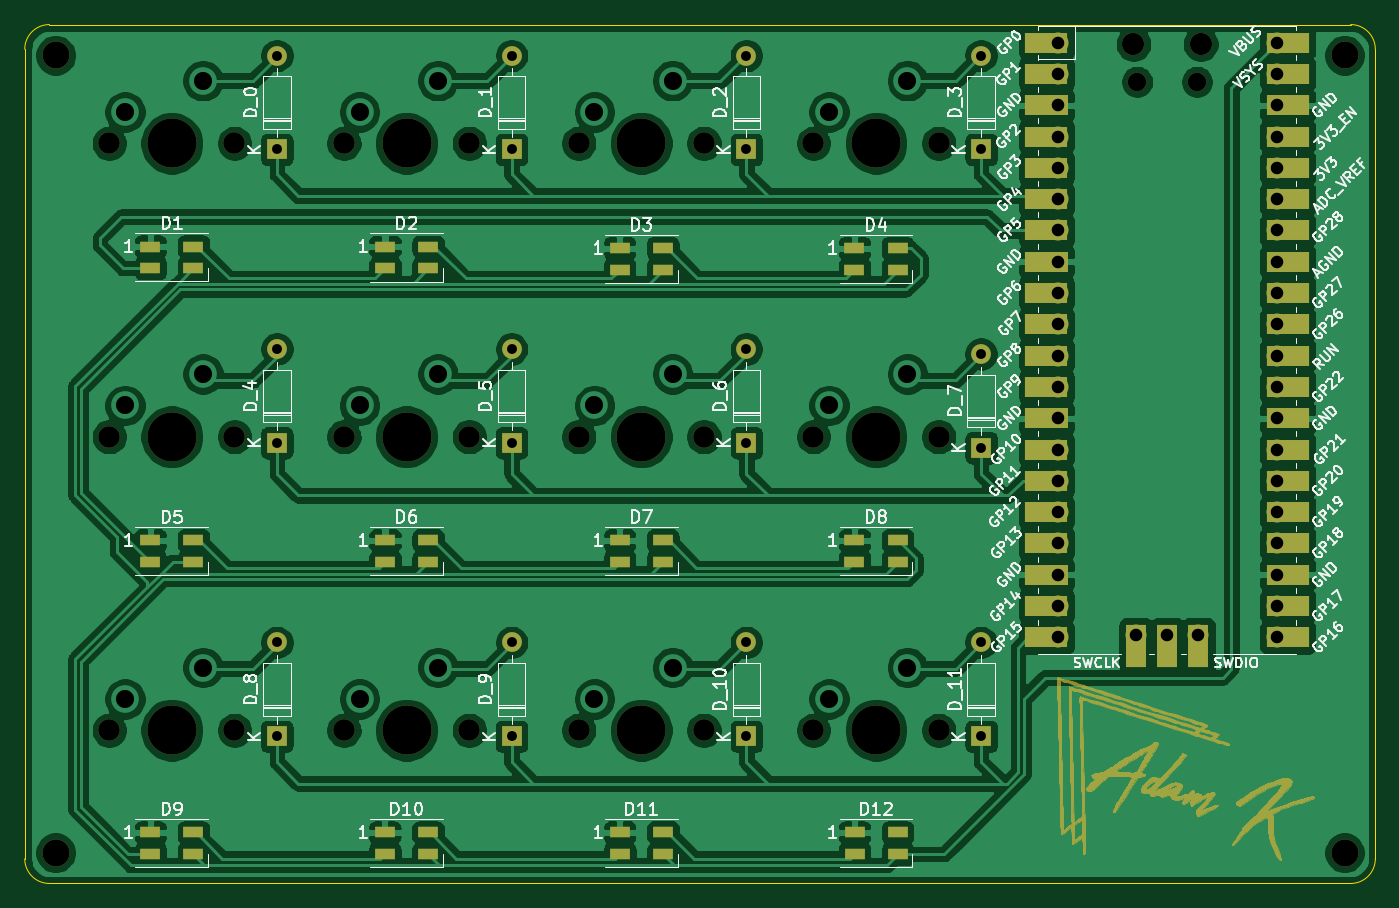
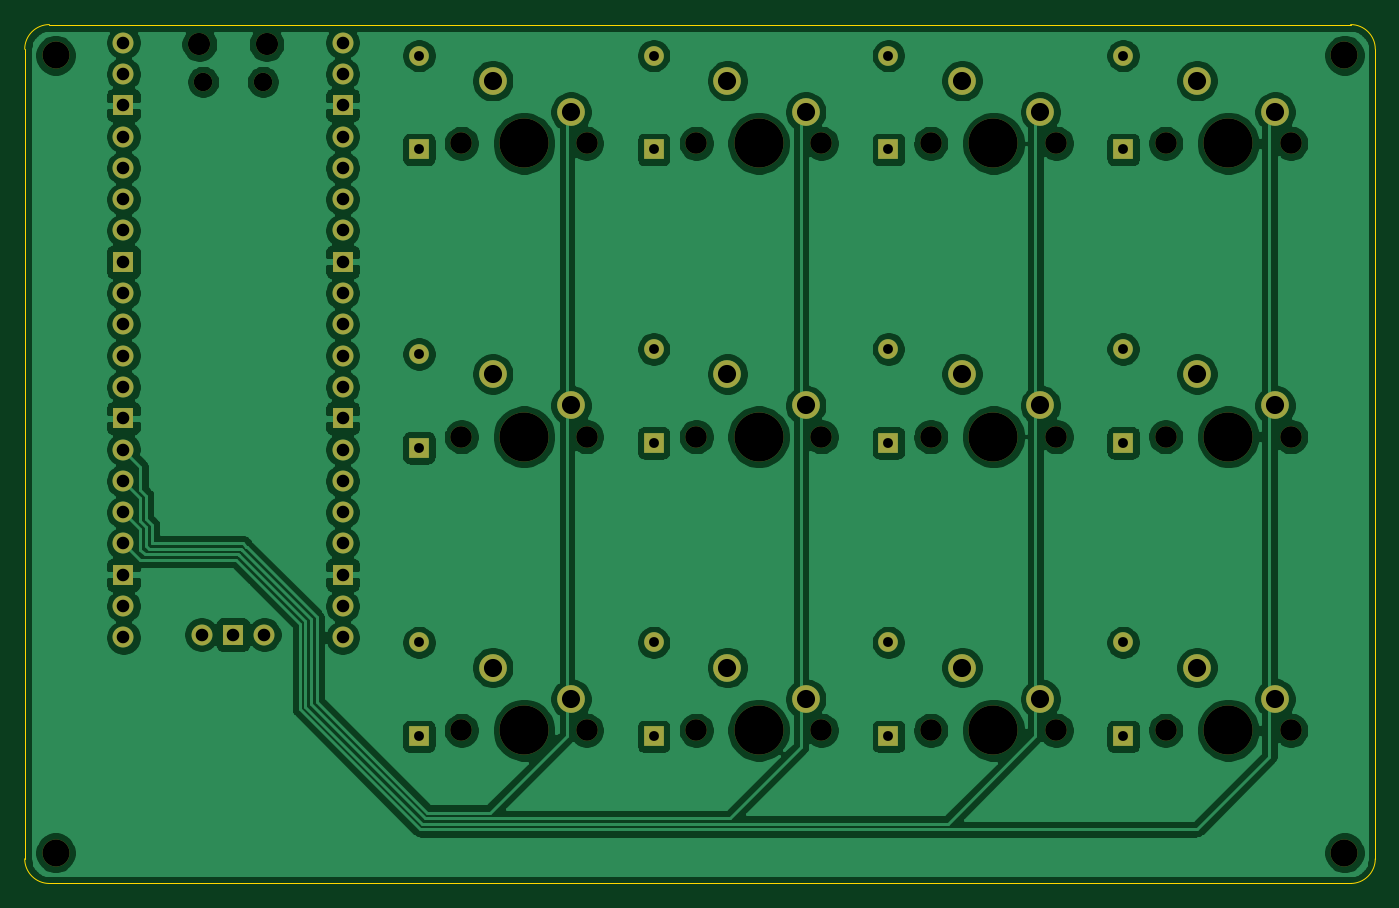
Circuit board: 11 layer files. Board 109.6 x 69.7 mm.
- bottom_copper: EnvMCRO-B_Cu.gbl (211319 bytes)
- bottom_mask: EnvMCRO-B_Mask.gbs (4557 bytes)
- paste: EnvMCRO-B_Paste.gbp (494 bytes)
- bottom_silk: EnvMCRO-B_SilkS.gbo (4560 bytes)
- outline: EnvMCRO-Edge_Cuts.gm1 (1032 bytes)
- top_copper: EnvMCRO-F_Cu.gtl (289393 bytes)
- top_mask: EnvMCRO-F_Mask.gts (66596 bytes)
- paste: EnvMCRO-F_Paste.gtp (1719 bytes)
- top_silk: EnvMCRO-F_SilkS.gto (145771 bytes)
- drill: EnvMCRO-NPTH.drl (1029 bytes)
- drill: EnvMCRO-PTH.drl (1704 bytes)

=== bottom_copper: EnvMCRO-B_Cu.gbl (211319 bytes, source omitted) ===
=== bottom_mask: EnvMCRO-B_Mask.gbs ===
G04 #@! TF.GenerationSoftware,KiCad,Pcbnew,(5.1.9)-1*
G04 #@! TF.CreationDate,2021-06-04T20:59:22+01:00*
G04 #@! TF.ProjectId,EnvMCRO,456e764d-4352-44f2-9e6b-696361645f70,rev?*
G04 #@! TF.SameCoordinates,Original*
G04 #@! TF.FileFunction,Soldermask,Bot*
G04 #@! TF.FilePolarity,Negative*
%FSLAX46Y46*%
G04 Gerber Fmt 4.6, Leading zero omitted, Abs format (unit mm)*
G04 Created by KiCad (PCBNEW (5.1.9)-1) date 2021-06-04 20:59:22*
%MOMM*%
%LPD*%
G01*
G04 APERTURE LIST*
%ADD10O,1.700000X1.700000*%
%ADD11R,1.700000X1.700000*%
%ADD12O,1.500000X1.500000*%
%ADD13O,1.800000X1.800000*%
%ADD14C,2.200000*%
%ADD15C,2.250000*%
%ADD16C,3.987800*%
%ADD17C,1.750000*%
%ADD18O,1.600000X1.600000*%
%ADD19R,1.600000X1.600000*%
G04 APERTURE END LIST*
D10*
X158640000Y-88300000D03*
D11*
X156100000Y-88300000D03*
D10*
X153560000Y-88300000D03*
D12*
X158525000Y-43430000D03*
X153675000Y-43430000D03*
D13*
X158825000Y-40400000D03*
X153375000Y-40400000D03*
D10*
X164990000Y-40270000D03*
X164990000Y-42810000D03*
D11*
X164990000Y-45350000D03*
D10*
X164990000Y-47890000D03*
X164990000Y-50430000D03*
X164990000Y-52970000D03*
X164990000Y-55510000D03*
D11*
X164990000Y-58050000D03*
D10*
X164990000Y-60590000D03*
X164990000Y-63130000D03*
X164990000Y-65670000D03*
X164990000Y-68210000D03*
D11*
X164990000Y-70750000D03*
D10*
X164990000Y-73290000D03*
X164990000Y-75830000D03*
X164990000Y-78370000D03*
X164990000Y-80910000D03*
D11*
X164990000Y-83450000D03*
D10*
X164990000Y-85990000D03*
X164990000Y-88530000D03*
X147210000Y-88530000D03*
X147210000Y-85990000D03*
D11*
X147210000Y-83450000D03*
D10*
X147210000Y-80910000D03*
X147210000Y-78370000D03*
X147210000Y-75830000D03*
X147210000Y-73290000D03*
D11*
X147210000Y-70750000D03*
D10*
X147210000Y-68210000D03*
X147210000Y-65670000D03*
X147210000Y-63130000D03*
X147210000Y-60590000D03*
D11*
X147210000Y-58050000D03*
D10*
X147210000Y-55510000D03*
X147210000Y-52970000D03*
X147210000Y-50430000D03*
X147210000Y-47890000D03*
D11*
X147210000Y-45350000D03*
D10*
X147210000Y-42810000D03*
X147210000Y-40270000D03*
D14*
X170500000Y-106000000D03*
X65900000Y-41300000D03*
X65900000Y-106000000D03*
X170500000Y-41300000D03*
D15*
X115975000Y-43355000D03*
D16*
X113435000Y-48435000D03*
D15*
X109625000Y-45895000D03*
D17*
X108355000Y-48435000D03*
X118515000Y-48435000D03*
D15*
X77875000Y-43355000D03*
D16*
X75335000Y-48435000D03*
D15*
X71525000Y-45895000D03*
D17*
X70255000Y-48435000D03*
X80415000Y-48435000D03*
D18*
X141010000Y-88940000D03*
D19*
X141010000Y-96560000D03*
D18*
X121960000Y-88940000D03*
D19*
X121960000Y-96560000D03*
D18*
X102910000Y-88940000D03*
D19*
X102910000Y-96560000D03*
D18*
X83860000Y-88940000D03*
D19*
X83860000Y-96560000D03*
D18*
X141010000Y-65527500D03*
D19*
X141010000Y-73147500D03*
D18*
X121960000Y-65127500D03*
D19*
X121960000Y-72747500D03*
D18*
X102910000Y-65127500D03*
D19*
X102910000Y-72747500D03*
D18*
X83860000Y-65127500D03*
D19*
X83860000Y-72747500D03*
D18*
X141010000Y-41315000D03*
D19*
X141010000Y-48935000D03*
D18*
X121960000Y-41315000D03*
D19*
X121960000Y-48935000D03*
D18*
X102910000Y-41315000D03*
D19*
X102910000Y-48935000D03*
D18*
X83860000Y-41315000D03*
D19*
X83860000Y-48935000D03*
D15*
X135025000Y-90980000D03*
D16*
X132485000Y-96060000D03*
D15*
X128675000Y-93520000D03*
D17*
X127405000Y-96060000D03*
X137565000Y-96060000D03*
D15*
X115975000Y-90980000D03*
D16*
X113435000Y-96060000D03*
D15*
X109625000Y-93520000D03*
D17*
X108355000Y-96060000D03*
X118515000Y-96060000D03*
D15*
X96925000Y-90980000D03*
D16*
X94385000Y-96060000D03*
D15*
X90575000Y-93520000D03*
D17*
X89305000Y-96060000D03*
X99465000Y-96060000D03*
D15*
X77875000Y-90980000D03*
D16*
X75335000Y-96060000D03*
D15*
X71525000Y-93520000D03*
D17*
X70255000Y-96060000D03*
X80415000Y-96060000D03*
D15*
X135025000Y-67167500D03*
D16*
X132485000Y-72247500D03*
D15*
X128675000Y-69707500D03*
D17*
X127405000Y-72247500D03*
X137565000Y-72247500D03*
D15*
X115975000Y-67167500D03*
D16*
X113435000Y-72247500D03*
D15*
X109625000Y-69707500D03*
D17*
X108355000Y-72247500D03*
X118515000Y-72247500D03*
D15*
X96925000Y-67167500D03*
D16*
X94385000Y-72247500D03*
D15*
X90575000Y-69707500D03*
D17*
X89305000Y-72247500D03*
X99465000Y-72247500D03*
D15*
X77875000Y-67167500D03*
D16*
X75335000Y-72247500D03*
D15*
X71525000Y-69707500D03*
D17*
X70255000Y-72247500D03*
X80415000Y-72247500D03*
D15*
X135025000Y-43355000D03*
D16*
X132485000Y-48435000D03*
D15*
X128675000Y-45895000D03*
D17*
X127405000Y-48435000D03*
X137565000Y-48435000D03*
D15*
X96925000Y-43355000D03*
D16*
X94385000Y-48435000D03*
D15*
X90575000Y-45895000D03*
D17*
X89305000Y-48435000D03*
X99465000Y-48435000D03*
M02*

=== paste: EnvMCRO-B_Paste.gbp ===
G04 #@! TF.GenerationSoftware,KiCad,Pcbnew,(5.1.9)-1*
G04 #@! TF.CreationDate,2021-06-04T20:59:22+01:00*
G04 #@! TF.ProjectId,EnvMCRO,456e764d-4352-44f2-9e6b-696361645f70,rev?*
G04 #@! TF.SameCoordinates,Original*
G04 #@! TF.FileFunction,Paste,Bot*
G04 #@! TF.FilePolarity,Positive*
%FSLAX46Y46*%
G04 Gerber Fmt 4.6, Leading zero omitted, Abs format (unit mm)*
G04 Created by KiCad (PCBNEW (5.1.9)-1) date 2021-06-04 20:59:22*
%MOMM*%
%LPD*%
G01*
G04 APERTURE LIST*
G04 APERTURE END LIST*
M02*

=== bottom_silk: EnvMCRO-B_SilkS.gbo ===
G04 #@! TF.GenerationSoftware,KiCad,Pcbnew,(5.1.9)-1*
G04 #@! TF.CreationDate,2021-06-04T20:59:22+01:00*
G04 #@! TF.ProjectId,EnvMCRO,456e764d-4352-44f2-9e6b-696361645f70,rev?*
G04 #@! TF.SameCoordinates,Original*
G04 #@! TF.FileFunction,Legend,Bot*
G04 #@! TF.FilePolarity,Positive*
%FSLAX46Y46*%
G04 Gerber Fmt 4.6, Leading zero omitted, Abs format (unit mm)*
G04 Created by KiCad (PCBNEW (5.1.9)-1) date 2021-06-04 20:59:22*
%MOMM*%
%LPD*%
G01*
G04 APERTURE LIST*
%ADD10O,1.700000X1.700000*%
%ADD11R,1.700000X1.700000*%
%ADD12O,1.500000X1.500000*%
%ADD13O,1.800000X1.800000*%
%ADD14C,2.200000*%
%ADD15C,2.250000*%
%ADD16C,3.987800*%
%ADD17C,1.750000*%
%ADD18O,1.600000X1.600000*%
%ADD19R,1.600000X1.600000*%
G04 APERTURE END LIST*
%LPC*%
D10*
X158640000Y-88300000D03*
D11*
X156100000Y-88300000D03*
D10*
X153560000Y-88300000D03*
D12*
X158525000Y-43430000D03*
X153675000Y-43430000D03*
D13*
X158825000Y-40400000D03*
X153375000Y-40400000D03*
D10*
X164990000Y-40270000D03*
X164990000Y-42810000D03*
D11*
X164990000Y-45350000D03*
D10*
X164990000Y-47890000D03*
X164990000Y-50430000D03*
X164990000Y-52970000D03*
X164990000Y-55510000D03*
D11*
X164990000Y-58050000D03*
D10*
X164990000Y-60590000D03*
X164990000Y-63130000D03*
X164990000Y-65670000D03*
X164990000Y-68210000D03*
D11*
X164990000Y-70750000D03*
D10*
X164990000Y-73290000D03*
X164990000Y-75830000D03*
X164990000Y-78370000D03*
X164990000Y-80910000D03*
D11*
X164990000Y-83450000D03*
D10*
X164990000Y-85990000D03*
X164990000Y-88530000D03*
X147210000Y-88530000D03*
X147210000Y-85990000D03*
D11*
X147210000Y-83450000D03*
D10*
X147210000Y-80910000D03*
X147210000Y-78370000D03*
X147210000Y-75830000D03*
X147210000Y-73290000D03*
D11*
X147210000Y-70750000D03*
D10*
X147210000Y-68210000D03*
X147210000Y-65670000D03*
X147210000Y-63130000D03*
X147210000Y-60590000D03*
D11*
X147210000Y-58050000D03*
D10*
X147210000Y-55510000D03*
X147210000Y-52970000D03*
X147210000Y-50430000D03*
X147210000Y-47890000D03*
D11*
X147210000Y-45350000D03*
D10*
X147210000Y-42810000D03*
X147210000Y-40270000D03*
D14*
X170500000Y-106000000D03*
X65900000Y-41300000D03*
X65900000Y-106000000D03*
X170500000Y-41300000D03*
D15*
X115975000Y-43355000D03*
D16*
X113435000Y-48435000D03*
D15*
X109625000Y-45895000D03*
D17*
X108355000Y-48435000D03*
X118515000Y-48435000D03*
D15*
X77875000Y-43355000D03*
D16*
X75335000Y-48435000D03*
D15*
X71525000Y-45895000D03*
D17*
X70255000Y-48435000D03*
X80415000Y-48435000D03*
D18*
X141010000Y-88940000D03*
D19*
X141010000Y-96560000D03*
D18*
X121960000Y-88940000D03*
D19*
X121960000Y-96560000D03*
D18*
X102910000Y-88940000D03*
D19*
X102910000Y-96560000D03*
D18*
X83860000Y-88940000D03*
D19*
X83860000Y-96560000D03*
D18*
X141010000Y-65527500D03*
D19*
X141010000Y-73147500D03*
D18*
X121960000Y-65127500D03*
D19*
X121960000Y-72747500D03*
D18*
X102910000Y-65127500D03*
D19*
X102910000Y-72747500D03*
D18*
X83860000Y-65127500D03*
D19*
X83860000Y-72747500D03*
D18*
X141010000Y-41315000D03*
D19*
X141010000Y-48935000D03*
D18*
X121960000Y-41315000D03*
D19*
X121960000Y-48935000D03*
D18*
X102910000Y-41315000D03*
D19*
X102910000Y-48935000D03*
D18*
X83860000Y-41315000D03*
D19*
X83860000Y-48935000D03*
D15*
X135025000Y-90980000D03*
D16*
X132485000Y-96060000D03*
D15*
X128675000Y-93520000D03*
D17*
X127405000Y-96060000D03*
X137565000Y-96060000D03*
D15*
X115975000Y-90980000D03*
D16*
X113435000Y-96060000D03*
D15*
X109625000Y-93520000D03*
D17*
X108355000Y-96060000D03*
X118515000Y-96060000D03*
D15*
X96925000Y-90980000D03*
D16*
X94385000Y-96060000D03*
D15*
X90575000Y-93520000D03*
D17*
X89305000Y-96060000D03*
X99465000Y-96060000D03*
D15*
X77875000Y-90980000D03*
D16*
X75335000Y-96060000D03*
D15*
X71525000Y-93520000D03*
D17*
X70255000Y-96060000D03*
X80415000Y-96060000D03*
D15*
X135025000Y-67167500D03*
D16*
X132485000Y-72247500D03*
D15*
X128675000Y-69707500D03*
D17*
X127405000Y-72247500D03*
X137565000Y-72247500D03*
D15*
X115975000Y-67167500D03*
D16*
X113435000Y-72247500D03*
D15*
X109625000Y-69707500D03*
D17*
X108355000Y-72247500D03*
X118515000Y-72247500D03*
D15*
X96925000Y-67167500D03*
D16*
X94385000Y-72247500D03*
D15*
X90575000Y-69707500D03*
D17*
X89305000Y-72247500D03*
X99465000Y-72247500D03*
D15*
X77875000Y-67167500D03*
D16*
X75335000Y-72247500D03*
D15*
X71525000Y-69707500D03*
D17*
X70255000Y-72247500D03*
X80415000Y-72247500D03*
D15*
X135025000Y-43355000D03*
D16*
X132485000Y-48435000D03*
D15*
X128675000Y-45895000D03*
D17*
X127405000Y-48435000D03*
X137565000Y-48435000D03*
D15*
X96925000Y-43355000D03*
D16*
X94385000Y-48435000D03*
D15*
X90575000Y-45895000D03*
D17*
X89305000Y-48435000D03*
X99465000Y-48435000D03*
M02*

=== outline: EnvMCRO-Edge_Cuts.gm1 ===
G04 #@! TF.GenerationSoftware,KiCad,Pcbnew,(5.1.9)-1*
G04 #@! TF.CreationDate,2021-06-04T20:59:22+01:00*
G04 #@! TF.ProjectId,EnvMCRO,456e764d-4352-44f2-9e6b-696361645f70,rev?*
G04 #@! TF.SameCoordinates,Original*
G04 #@! TF.FileFunction,Profile,NP*
%FSLAX46Y46*%
G04 Gerber Fmt 4.6, Leading zero omitted, Abs format (unit mm)*
G04 Created by KiCad (PCBNEW (5.1.9)-1) date 2021-06-04 20:59:22*
%MOMM*%
%LPD*%
G01*
G04 APERTURE LIST*
G04 #@! TA.AperFunction,Profile*
%ADD10C,0.100000*%
G04 #@! TD*
G04 APERTURE END LIST*
D10*
X171000000Y-38800000D02*
G75*
G02*
X173000000Y-40800000I0J-2000000D01*
G01*
X173000000Y-106500000D02*
G75*
G02*
X171000000Y-108500000I-2000000J0D01*
G01*
X65400000Y-108500000D02*
G75*
G02*
X63400000Y-106500000I0J2000000D01*
G01*
X63400000Y-40800000D02*
X63400000Y-106500000D01*
X171000000Y-38800000D02*
X65400000Y-38800000D01*
X63400000Y-40800000D02*
G75*
G02*
X65400000Y-38800000I2000000J0D01*
G01*
X173000000Y-106500000D02*
X173000000Y-40800000D01*
X65400000Y-108500000D02*
X171000000Y-108500000D01*
M02*

=== top_copper: EnvMCRO-F_Cu.gtl (289393 bytes, source omitted) ===
=== top_mask: EnvMCRO-F_Mask.gts (66596 bytes, source omitted) ===
=== paste: EnvMCRO-F_Paste.gtp ===
G04 #@! TF.GenerationSoftware,KiCad,Pcbnew,(5.1.9)-1*
G04 #@! TF.CreationDate,2021-06-04T20:59:22+01:00*
G04 #@! TF.ProjectId,EnvMCRO,456e764d-4352-44f2-9e6b-696361645f70,rev?*
G04 #@! TF.SameCoordinates,Original*
G04 #@! TF.FileFunction,Paste,Top*
G04 #@! TF.FilePolarity,Positive*
%FSLAX46Y46*%
G04 Gerber Fmt 4.6, Leading zero omitted, Abs format (unit mm)*
G04 Created by KiCad (PCBNEW (5.1.9)-1) date 2021-06-04 20:59:22*
%MOMM*%
%LPD*%
G01*
G04 APERTURE LIST*
%ADD10R,1.600000X0.850000*%
G04 APERTURE END LIST*
D10*
X130735000Y-104361000D03*
X130735000Y-106111000D03*
X134235000Y-104361000D03*
X134235000Y-106111000D03*
X111689000Y-104353000D03*
X111689000Y-106103000D03*
X115189000Y-104353000D03*
X115189000Y-106103000D03*
X92625000Y-104360000D03*
X92625000Y-106110000D03*
X96125000Y-104360000D03*
X96125000Y-106110000D03*
X73585000Y-104360000D03*
X73585000Y-106110000D03*
X77085000Y-104360000D03*
X77085000Y-106110000D03*
X130730000Y-80655000D03*
X130730000Y-82405000D03*
X134230000Y-80655000D03*
X134230000Y-82405000D03*
X111680000Y-80655000D03*
X111680000Y-82405000D03*
X115180000Y-80655000D03*
X115180000Y-82405000D03*
X92630000Y-80655000D03*
X92630000Y-82405000D03*
X96130000Y-80655000D03*
X96130000Y-82405000D03*
X73585000Y-80660000D03*
X73585000Y-82410000D03*
X77085000Y-80660000D03*
X77085000Y-82410000D03*
X130730000Y-56945000D03*
X130730000Y-58695000D03*
X134230000Y-56945000D03*
X134230000Y-58695000D03*
X111680000Y-56945000D03*
X111680000Y-58695000D03*
X115180000Y-56945000D03*
X115180000Y-58695000D03*
X92630000Y-56825000D03*
X92630000Y-58575000D03*
X96130000Y-56825000D03*
X96130000Y-58575000D03*
X73585000Y-56810000D03*
X73585000Y-58560000D03*
X77085000Y-56810000D03*
X77085000Y-58560000D03*
M02*

=== top_silk: EnvMCRO-F_SilkS.gto (145771 bytes, source omitted) ===
=== drill: EnvMCRO-NPTH.drl ===
M48
; DRILL file {KiCad (5.1.9)-1} date 06/04/21 20:59:20
; FORMAT={-:-/ absolute / metric / decimal}
; #@! TF.CreationDate,2021-06-04T20:59:20+01:00
; #@! TF.GenerationSoftware,Kicad,Pcbnew,(5.1.9)-1
; #@! TF.FileFunction,NonPlated,1,2,NPTH
FMAT,2
METRIC
T1C1.500
T2C1.750
T3C1.800
T4C2.200
T5C3.988
%
G90
G05
T1
X153.675Y-43.43
X158.525Y-43.43
T2
X70.255Y-48.435
X70.255Y-72.248
X70.255Y-96.06
X80.415Y-48.435
X80.415Y-72.248
X80.415Y-96.06
X89.305Y-48.435
X89.305Y-72.248
X89.305Y-96.06
X99.465Y-48.435
X99.465Y-72.248
X99.465Y-96.06
X108.355Y-48.435
X108.355Y-72.248
X108.355Y-96.06
X118.515Y-48.435
X118.515Y-72.248
X118.515Y-96.06
X127.405Y-48.435
X127.405Y-72.248
X127.405Y-96.06
X137.565Y-48.435
X137.565Y-72.248
X137.565Y-96.06
T3
X153.375Y-40.4
X158.825Y-40.4
T4
X65.9Y-41.3
X65.9Y-106.0
X170.5Y-41.3
X170.5Y-106.0
T5
X75.335Y-48.435
X75.335Y-72.248
X75.335Y-96.06
X94.385Y-48.435
X94.385Y-72.248
X94.385Y-96.06
X113.435Y-48.435
X113.435Y-72.248
X113.435Y-96.06
X132.485Y-48.435
X132.485Y-72.248
X132.485Y-96.06
T0
M30

=== drill: EnvMCRO-PTH.drl ===
M48
; DRILL file {KiCad (5.1.9)-1} date 06/04/21 20:59:20
; FORMAT={-:-/ absolute / metric / decimal}
; #@! TF.CreationDate,2021-06-04T20:59:20+01:00
; #@! TF.GenerationSoftware,Kicad,Pcbnew,(5.1.9)-1
; #@! TF.FileFunction,Plated,1,2,PTH
FMAT,2
METRIC
T1C0.800
T2C1.020
T3C1.470
%
G90
G05
T1
X83.86Y-41.315
X83.86Y-48.935
X83.86Y-65.127
X83.86Y-72.748
X83.86Y-88.94
X83.86Y-96.56
X102.91Y-41.315
X102.91Y-48.935
X102.91Y-65.127
X102.91Y-72.748
X102.91Y-88.94
X102.91Y-96.56
X121.96Y-41.315
X121.96Y-48.935
X121.96Y-65.127
X121.96Y-72.748
X121.96Y-88.94
X121.96Y-96.56
X141.01Y-41.315
X141.01Y-48.935
X141.01Y-65.528
X141.01Y-73.147
X141.01Y-88.94
X141.01Y-96.56
T2
X147.21Y-40.27
X147.21Y-42.81
X147.21Y-45.35
X147.21Y-47.89
X147.21Y-50.43
X147.21Y-52.97
X147.21Y-55.51
X147.21Y-58.05
X147.21Y-60.59
X147.21Y-63.13
X147.21Y-65.67
X147.21Y-68.21
X147.21Y-70.75
X147.21Y-73.29
X147.21Y-75.83
X147.21Y-78.37
X147.21Y-80.91
X147.21Y-83.45
X147.21Y-85.99
X147.21Y-88.53
X153.56Y-88.3
X156.1Y-88.3
X158.64Y-88.3
X164.99Y-40.27
X164.99Y-42.81
X164.99Y-45.35
X164.99Y-47.89
X164.99Y-50.43
X164.99Y-52.97
X164.99Y-55.51
X164.99Y-58.05
X164.99Y-60.59
X164.99Y-63.13
X164.99Y-65.67
X164.99Y-68.21
X164.99Y-70.75
X164.99Y-73.29
X164.99Y-75.83
X164.99Y-78.37
X164.99Y-80.91
X164.99Y-83.45
X164.99Y-85.99
X164.99Y-88.53
T3
X71.525Y-45.895
X71.525Y-69.707
X71.525Y-93.52
X77.875Y-43.355
X77.875Y-67.168
X77.875Y-90.98
X90.575Y-45.895
X90.575Y-69.707
X90.575Y-93.52
X96.925Y-43.355
X96.925Y-67.168
X96.925Y-90.98
X109.625Y-45.895
X109.625Y-69.707
X109.625Y-93.52
X115.975Y-43.355
X115.975Y-67.168
X115.975Y-90.98
X128.675Y-45.895
X128.675Y-69.707
X128.675Y-93.52
X135.025Y-43.355
X135.025Y-67.168
X135.025Y-90.98
T0
M30
